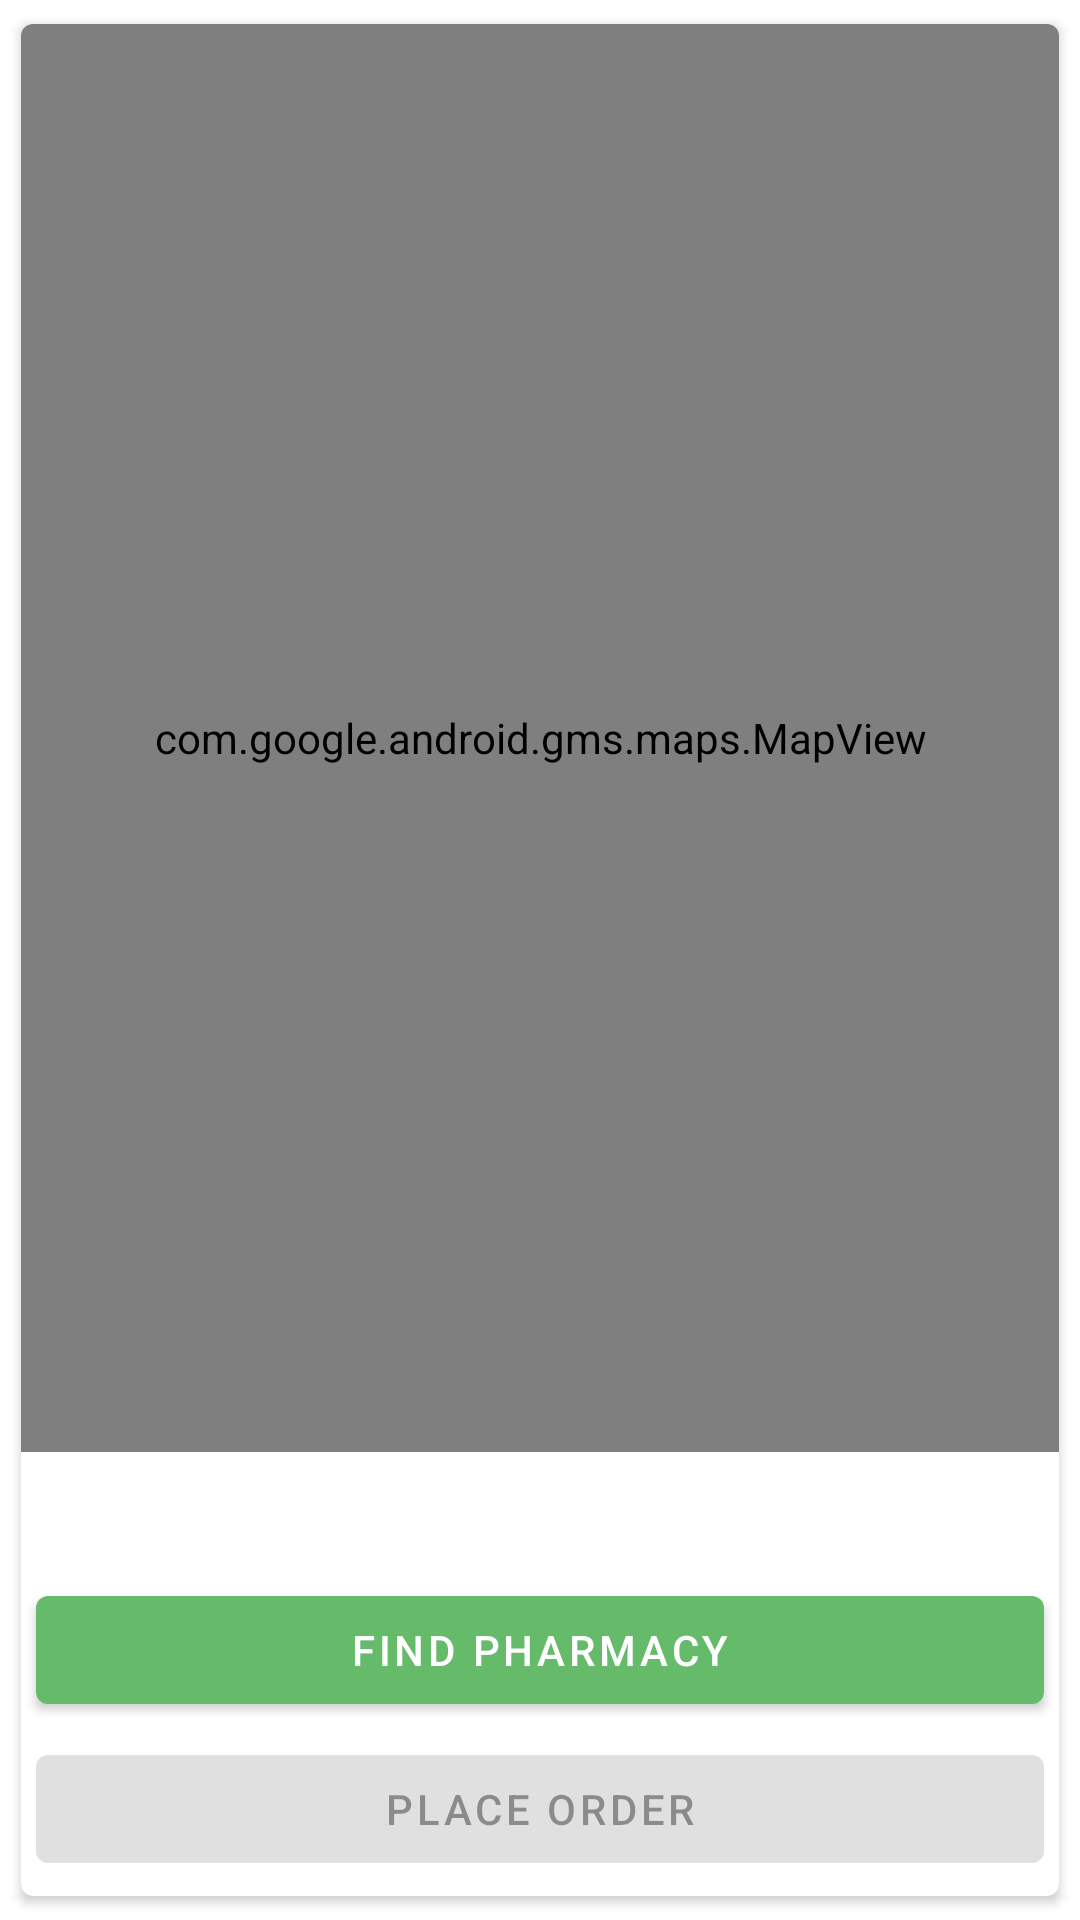

Reconstruct the res/layout file that produces this screen, plus the resources it refers to.
<!-- AndroidManifest.xml: application theme Theme.CWmackie -->
<!-- res/layout/fragment_outlet_detail.xml -->
<?xml version="1.0" encoding="utf-8"?>
<LinearLayout xmlns:android="http://schemas.android.com/apk/res/android"
    xmlns:app="http://schemas.android.com/apk/res-auto"
    xmlns:card_view="http://schemas.android.com/apk/res-auto"
    android:layout_width="match_parent"
    android:layout_height="match_parent"
    android:orientation="vertical">

    <androidx.cardview.widget.CardView
        android:layout_width="match_parent"
        android:layout_height="match_parent"
        android:layout_marginLeft="5dp"
        android:layout_marginTop="5dp"
        android:layout_marginRight="5dp"
        android:layout_marginBottom="5dp"
        card_view:cardCornerRadius="4dp"
        card_view:cardElevation="2dp"
        card_view:cardPreventCornerOverlap="false"
        card_view:cardUseCompatPadding="true">


        <LinearLayout
            android:layout_width="match_parent"
            android:layout_height="match_parent"
            android:orientation="vertical">

            <com.google.android.gms.maps.MapView
                android:id="@+id/mapView"
                android:layout_width="match_parent"
                android:layout_height="wrap_content"
                android:layout_weight="1"
                android:orientation="vertical" />

            <TextView
                android:id="@+id/textSelectedPharmacy"
                android:layout_width="match_parent"
                android:layout_height="wrap_content"
                android:layout_margin="5dp"
                android:text=""
                android:gravity="center"
                android:textSize="20sp"
                android:textColor="@color/black"/>

            <com.google.android.material.button.MaterialButton
                android:id="@+id/button"
                android:layout_width="match_parent"
                android:layout_height="wrap_content"
                android:layout_marginLeft="5dp"
                android:layout_marginTop="5dp"
                android:layout_marginRight="5dp"
                android:text="Find Pharmacy" />

            <com.google.android.material.button.MaterialButton
                android:id="@+id/buttonPlaceOrder"
                android:layout_width="match_parent"
                android:layout_height="wrap_content"
                android:layout_margin="5dp"
                android:enabled="false"
                android:text="Place Order" />
        </LinearLayout>

    </androidx.cardview.widget.CardView>
</LinearLayout>
<!-- resources referenced by this layout -->
<resources>
  <color name="black">#FF000000</color>
  <style name="Theme.CWmackie" parent="Theme.MaterialComponents.DayNight.DarkActionBar">
          
          <item name="colorPrimary">@color/colorPrimary</item>
          <item name="colorPrimaryVariant">@color/colorPrimary0</item>
          <item name="colorOnPrimary">@color/white</item>
          
          <item name="colorSecondary">@color/colorSecondary</item>
          <item name="colorSecondaryVariant">@color/colorSecondary0</item>
          <item name="colorOnSecondary">@color/black</item>
          
          <item name="android:statusBarColor" tools:targetApi="l">?attr/colorPrimaryVariant</item>
          
      </style>
  <color name="colorPrimary">#66BB6A</color>
  <color name="colorPrimary0">#9CCC65</color>
  <color name="white">#FFFFFFFF</color>
  <color name="colorSecondary">#FFEB3B</color>
  <color name="colorSecondary0">#FF9800</color>
</resources>
